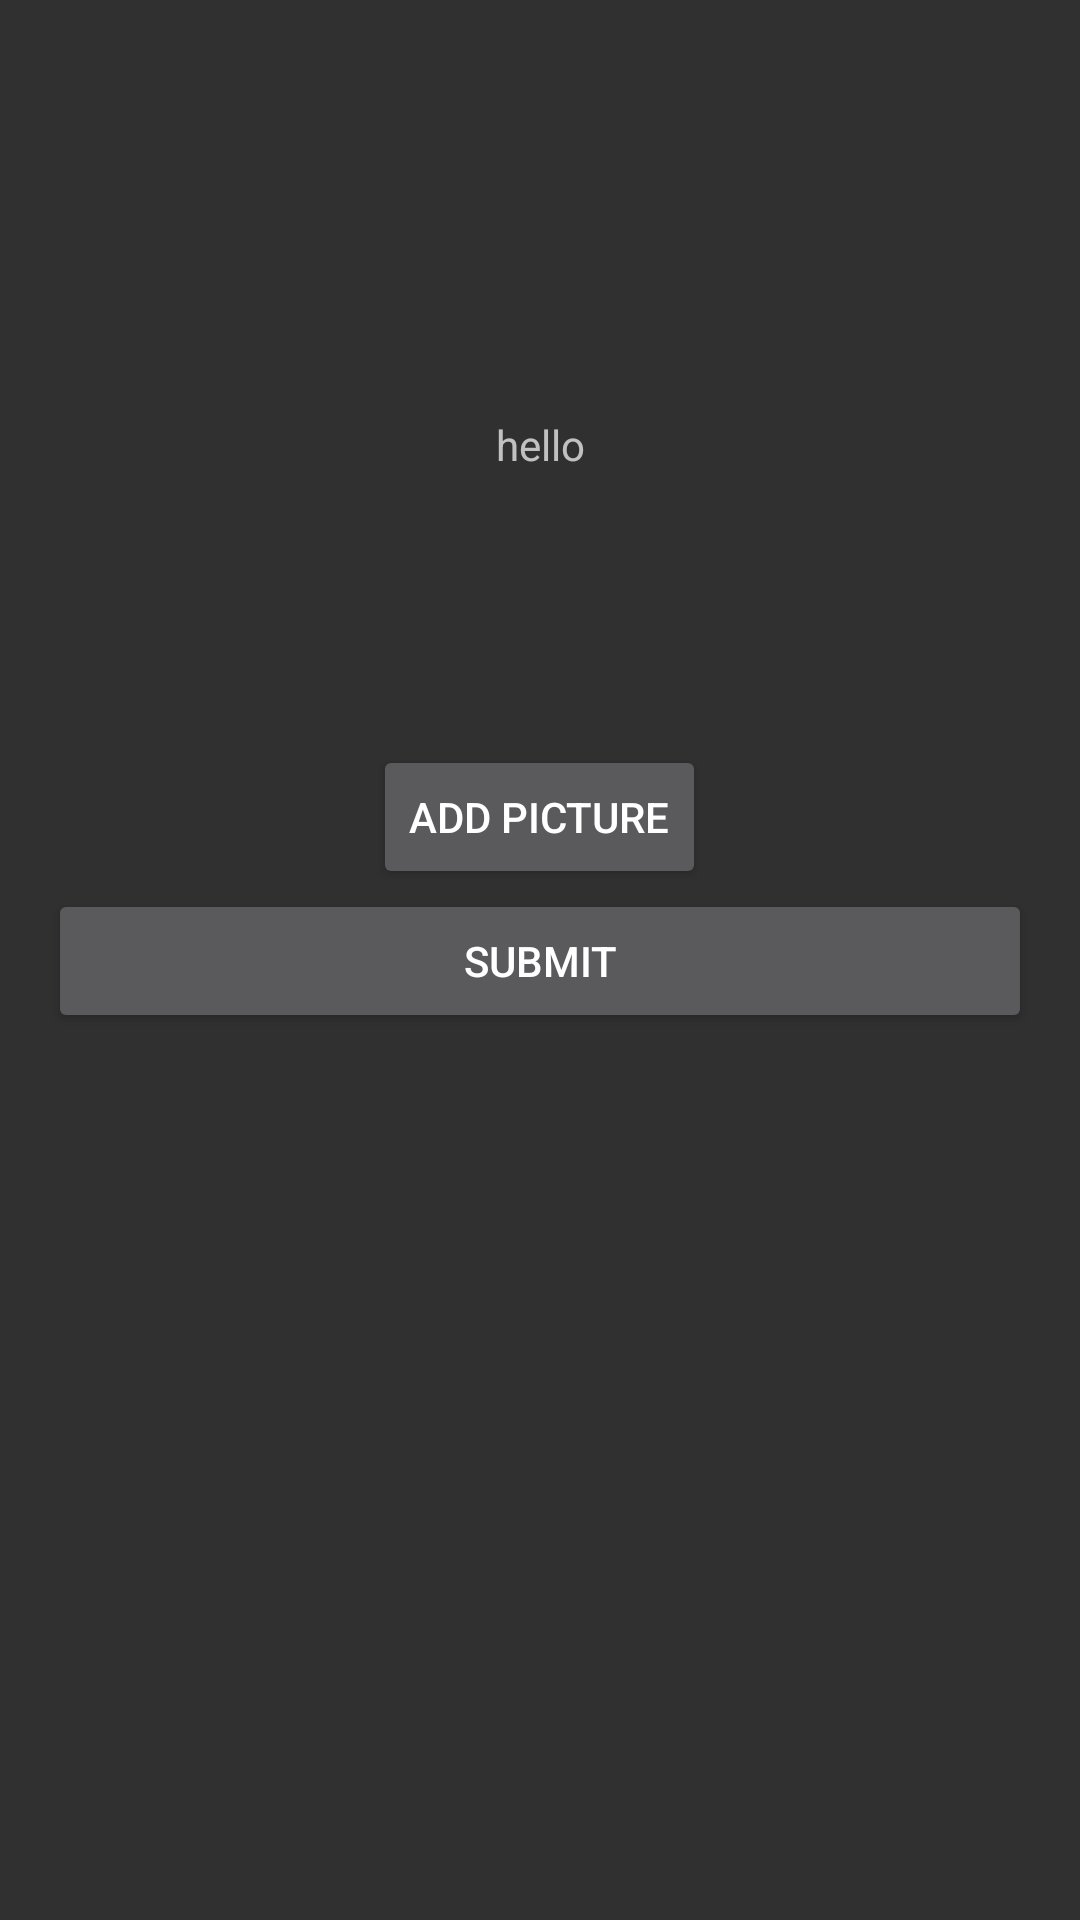

Layout XML and referenced resources for this Android screen:
<!-- AndroidManifest.xml: application theme AppTheme -->
<!-- res/layout/fragment_description.xml -->
<?xml version="1.0" encoding="utf-8"?>
<ScrollView xmlns:android="http://schemas.android.com/apk/res/android"
    xmlns:app="http://schemas.android.com/apk/res-auto"
    xmlns:tools="http://schemas.android.com/tools"
    android:layout_width="match_parent"
    android:layout_height="match_parent"
    android:padding="16dp"
    tools:context=".DescriptionFragment">


    <LinearLayout
        android:layout_width="match_parent"
        android:layout_height="match_parent"
        android:orientation="vertical"
        android:weightSum="16">

        <TextView
            android:id="@+id/textView2"
            android:layout_width="match_parent"
            android:layout_height="wrap_content"
            android:layout_weight="4"
            android:gravity="center"
            android:text="Description"
            android:textColor="#000A0A0A"
            android:textSize="24sp" />

        <EditText
            android:id="@+id/editText1"
            android:layout_width="match_parent"
            android:layout_height="200dp"
            android:layout_weight="4"
            android:background="@drawable/stylish_edit_text"
            android:gravity="center"
            android:hint="hello"
            android:inputType="textMultiLine|text"
            android:lines="10"
            android:maxLines="15"
            android:minLines="5"
            android:textAppearance="@style/TextAppearance.AppCompat.Display3"
            android:textColor="@color/common_google_signin_btn_text_dark_focused"
            android:textSize="14sp" />

        <ImageView
            android:id="@+id/imageView"
            android:layout_width="match_parent"
            android:layout_height="wrap_content"
            />

        <Button
            android:id="@+id/button"
            android:layout_width="wrap_content"
            android:layout_height="wrap_content"
            android:layout_gravity="center"
            android:layout_weight="4"
            android:gravity="center"
            android:text="Add Picture"
            android:textSize="14sp" />

        <Button
            android:id="@+id/button2"
            android:layout_width="match_parent"
            android:layout_height="wrap_content"
            android:layout_weight="4"
            android:text="Submit" />


    </LinearLayout>



</ScrollView>
<!-- resources referenced by this layout -->
<resources>
  <style name="AppTheme" parent="Theme.AppCompat">
          
          <item name="windowActionBar">false</item>
          <item name="windowNoTitle">true</item>
  
  
          <item name="colorPrimary">@color/colorPrimary</item>
          <item name="colorPrimaryDark">@color/colorPrimaryDark</item>
          <item name="colorAccent">@color/colorAccent</item>
  
  
      </style>
  <!-- not gathered from this repository: default colours our renderer supplied (Android Studio template values) -->
  <color name="colorPrimary">#FF6200EE</color>
  <color name="colorPrimaryDark">#FF3700B3</color>
  <color name="colorAccent">#FF03DAC5</color>
</resources>
